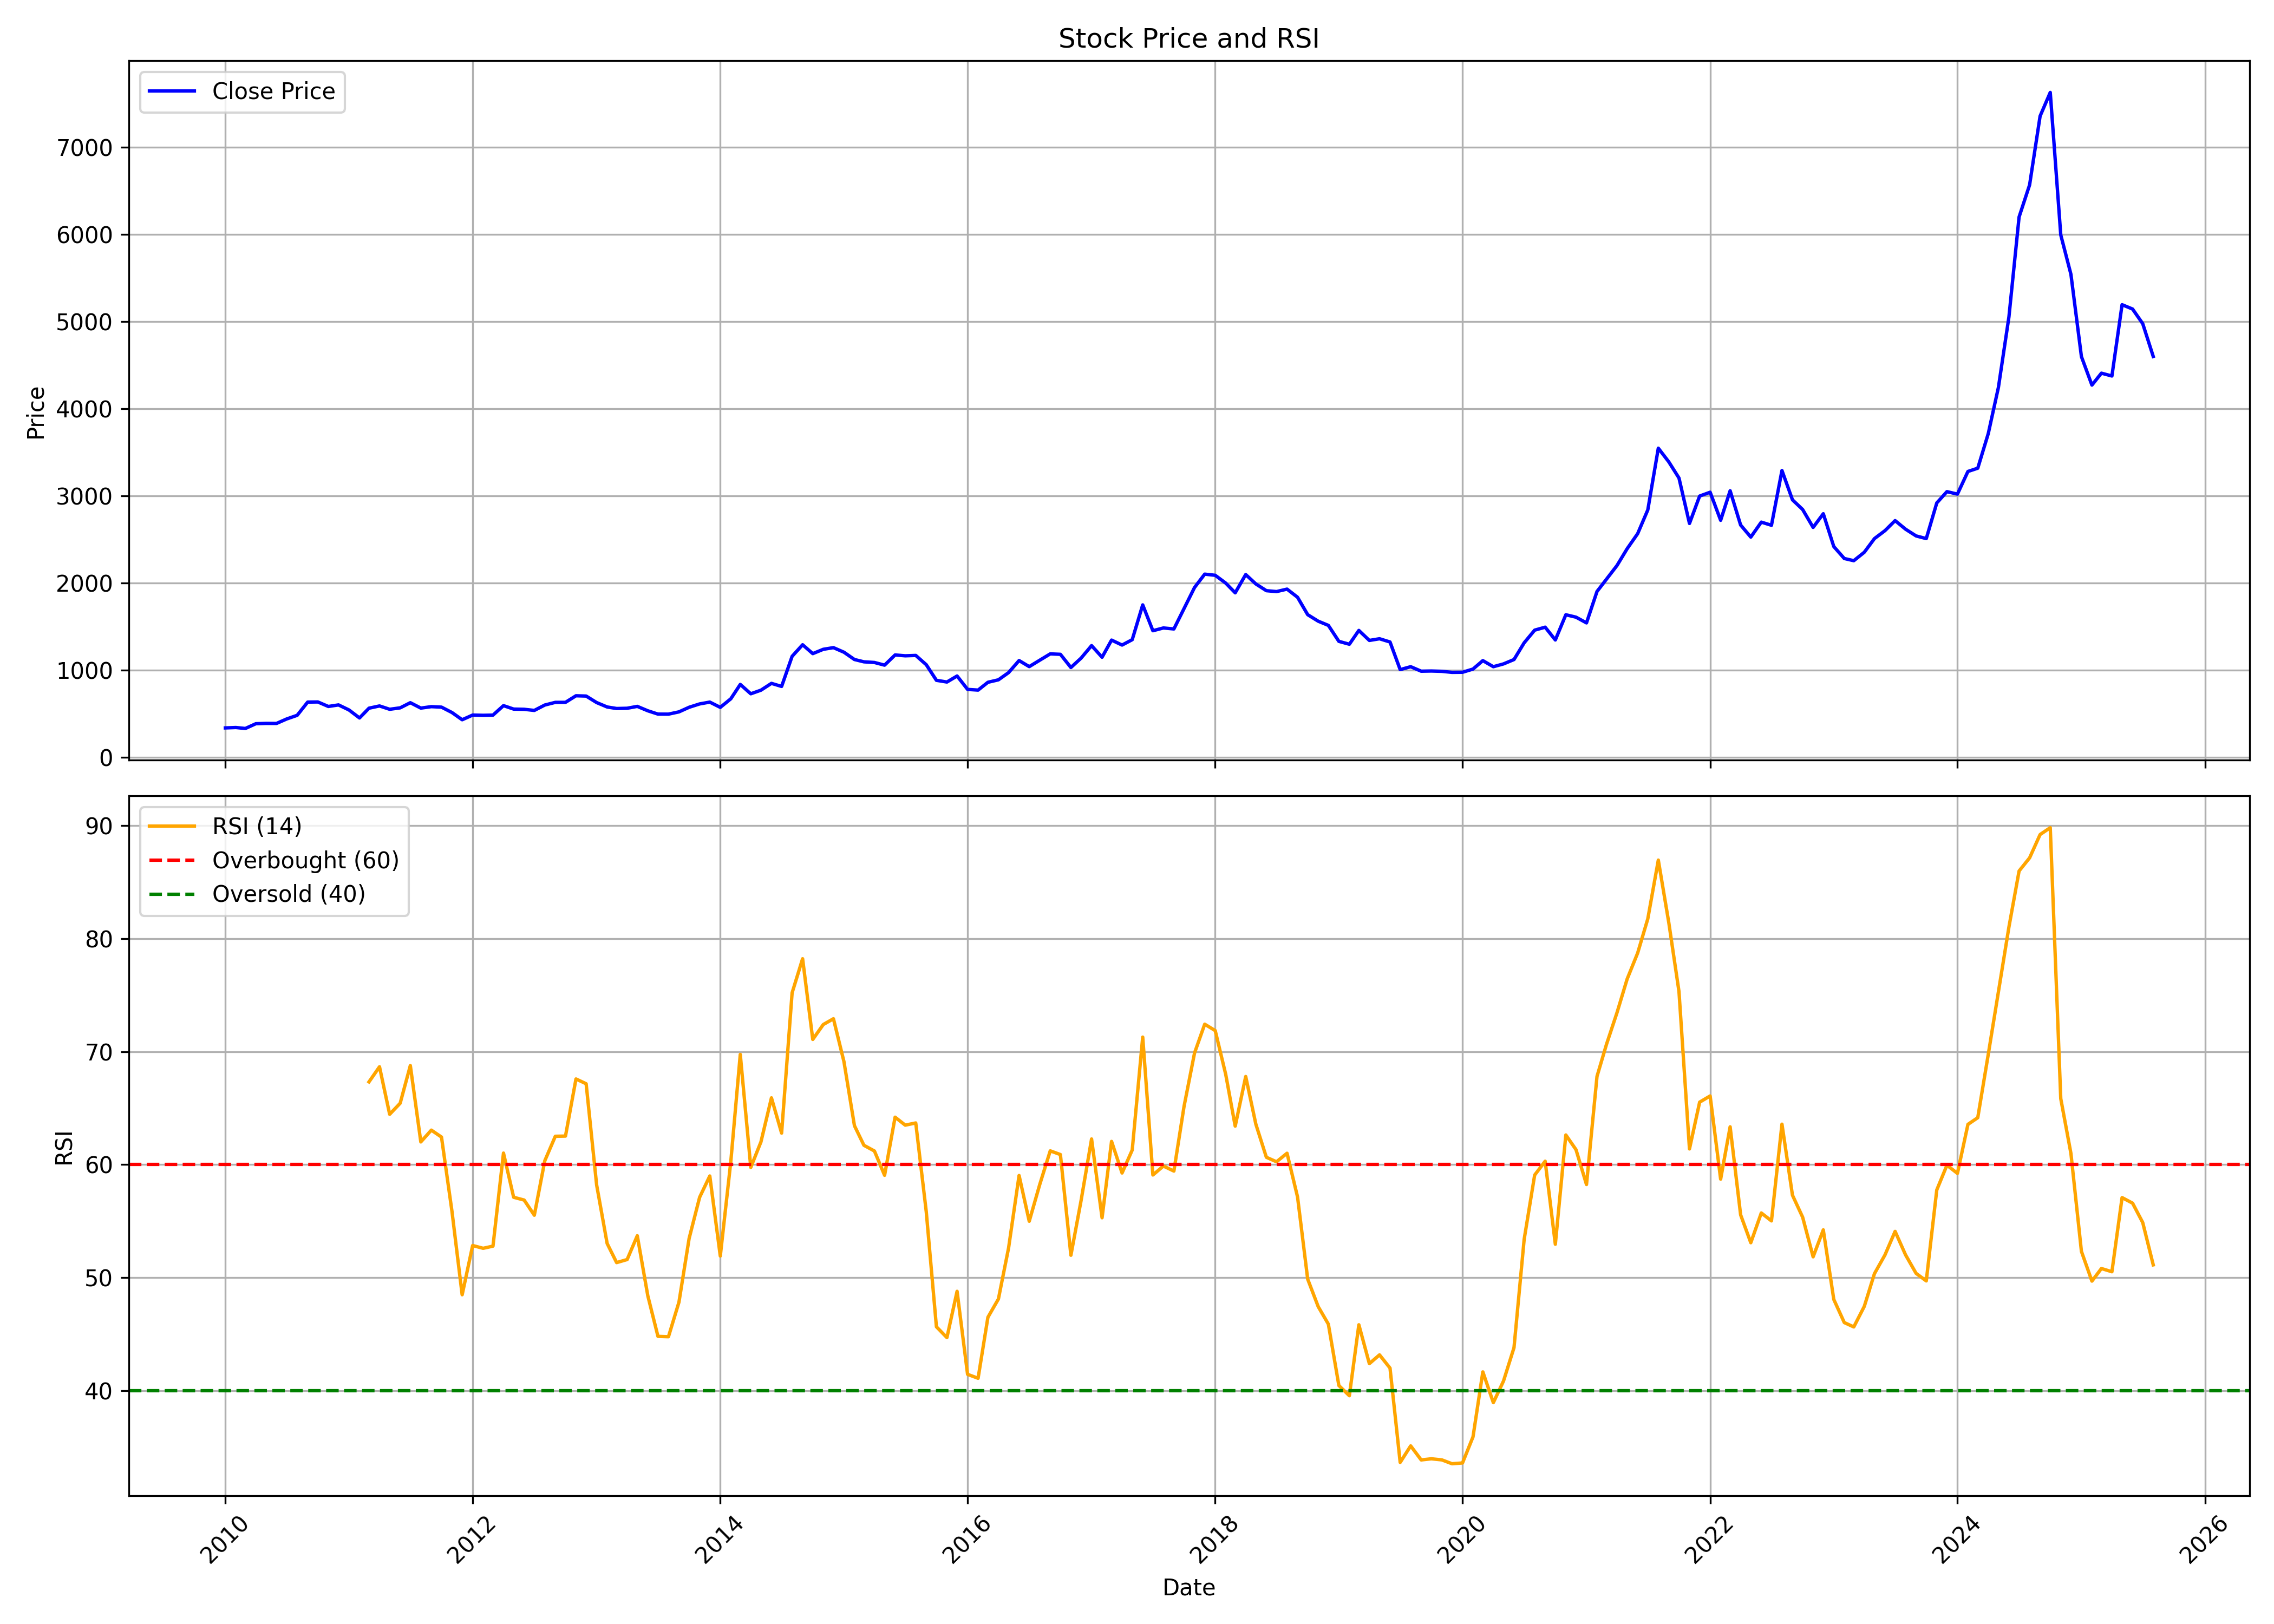

Source data for this figure (header and first rows):
, date, symbol, open, high, low, close, volume, rsi
0, 2010-01-01, BASF, 384.6, 428.8, 318.1, 335.4, 2226992, 
1, 2010-02-01, BASF, 334.5, 374.3, 331.7, 340, 634688, 
2, 2010-03-01, BASF, 340, 367.3, 327.6, 328.9, 310535, 
3, 2010-04-01, BASF, 333.5, 392.5, 332.6, 383.5, 850918, 
4, 2010-05-01, BASF, 391.2, 407.9, 376.3, 387.3, 488445, 
5, 2010-06-01, BASF, 387.5, 407.9, 371.6, 386.8, 404940, 
6, 2010-07-01, BASF, 387.4, 450.6, 383.3, 437.9, 2347589, 
7, 2010-08-01, BASF, 450.7, 515.2, 441.1, 480, 1528212, 
8, 2010-09-01, BASF, 482.1, 650.3, 479.2, 631.8, 3946236, 
9, 2010-10-01, BASF, 632.4, 665.4, 610.6, 633.3, 656275, 
10, 2010-11-01, BASF, 636.1, 685.3, 540.1, 581.4, 340258, 
11, 2010-12-01, BASF, 581.4, 655.2, 529.4, 599.3, 476432, 
12, 2011-01-01, BASF, 600.2, 631.2, 521.4, 541.2, 90625, 
13, 2011-02-01, BASF, 540.7, 571.9, 444.2, 449.5, 657599, 
14, 2011-03-01, BASF, 512.5, 583.2, 442.4, 561.7, 538267, 67.33
15, 2011-04-01, BASF, 563.4, 651.3, 547.5, 587.5, 288172, 68.66
16, 2011-05-01, BASF, 592.6, 600.1, 534.1, 549.2, 79605, 64.46
17, 2011-06-01, BASF, 557.7, 634.6, 538.8, 565.6, 514360, 65.43
18, 2011-07-01, BASF, 564.8, 667.7, 564.8, 624.8, 596753, 68.77
19, 2011-08-01, BASF, 628.6, 633.2, 542.6, 562.7, 150976, 62.01
20, 2011-09-01, BASF, 570.3, 615, 560.4, 579.3, 138477, 63.06
21, 2011-10-01, BASF, 580.5, 603.3, 557.6, 573.8, 87858, 62.44
22, 2011-11-01, BASF, 568.1, 598.7, 505.8, 511.8, 76222, 55.86
23, 2011-12-01, BASF, 523, 526.1, 403.8, 429, 101809, 48.49
24, 2012-01-01, BASF, 435.9, 572.8, 404.2, 482.9, 103991, 52.85
25, 2012-02-01, BASF, 479, 504.4, 467.5, 480.1, 102251, 52.6
26, 2012-03-01, BASF, 474.3, 508.2, 464.6, 482.4, 146626, 52.79
27, 2012-04-01, BASF, 483.8, 638.2, 479, 591, 1525062, 61.02
28, 2012-05-01, BASF, 589.1, 602.5, 526.9, 551.4, 160663, 57.12
29, 2012-06-01, BASF, 549.1, 570.5, 534.6, 548.9, 159112, 56.87
30, 2012-07-01, BASF, 549.9, 596.8, 522.1, 536, 160229, 55.53
31, 2012-08-01, BASF, 536.5, 644.2, 527.1, 597.9, 1648482, 60.35
32, 2012-09-01, BASF, 609.7, 667, 602.6, 628.5, 386693, 62.51
33, 2012-10-01, BASF, 634.9, 706.1, 621.8, 628.8, 692164, 62.53
34, 2012-11-01, BASF, 622.8, 722.1, 622.8, 704.2, 273029, 67.58
35, 2012-12-01, BASF, 722.1, 753, 676.8, 700.9, 284237, 67.16
36, 2013-01-01, BASF, 695.6, 713.2, 618, 626.2, 289362, 58.2
37, 2013-02-01, BASF, 626.7, 636.3, 571.7, 575.5, 104833, 53.02
38, 2013-03-01, BASF, 576.5, 599.1, 540.4, 558, 185573, 51.33
39, 2013-04-01, BASF, 568.8, 593.9, 530.5, 560.9, 265291, 51.6
40, 2013-05-01, BASF, 560.9, 605.1, 550.5, 582.5, 388727, 53.71
41, 2013-06-01, BASF, 585.2, 592, 518.7, 531.9, 163101, 48.4
42, 2013-07-01, BASF, 535.3, 544.7, 474.4, 493.8, 312503, 44.81
43, 2013-08-01, BASF, 493.6, 519.1, 472.9, 493.5, 264436, 44.77
44, 2013-09-01, BASF, 498.4, 536.2, 483.2, 519.5, 143658, 47.84
45, 2013-10-01, BASF, 519.8, 580.9, 488.2, 572.1, 237722, 53.47
46, 2013-11-01, BASF, 582.2, 629.3, 549, 610.6, 349150, 57.11
47, 2013-12-01, BASF, 612, 662.4, 582.8, 631.6, 228026, 59
48, 2014-01-01, BASF, 631.4, 654.7, 535.4, 571.1, 302515, 51.92
49, 2014-02-01, BASF, 574.6, 687.3, 570.6, 669.4, 271561, 60.26
50, 2014-03-01, BASF, 670.3, 844.1, 670.3, 834.3, 1258294, 69.76
51, 2014-04-01, BASF, 842.4, 842.4, 717, 727, 224328, 59.76
52, 2014-05-01, BASF, 727, 795.5, 683.4, 768.4, 673880, 62.02
53, 2014-06-01, BASF, 796.4, 887.3, 790.2, 846.6, 377042, 65.91
54, 2014-07-01, BASF, 863.1, 879.1, 785.9, 811.4, 402482, 62.79
55, 2014-08-01, BASF, 815.9, 1258, 784.9, 1157, 1515941, 75.21
56, 2014-09-01, BASF, 1180, 1356, 1113, 1290, 966043, 78.22
57, 2014-10-01, BASF, 1298, 1354, 1142, 1188, 421380, 71.08
58, 2014-11-01, BASF, 1177, 1327, 1154, 1237, 344218, 72.4
59, 2014-12-01, BASF, 1227, 1352, 983.4, 1256, 394098, 72.91
... 128 more rows
